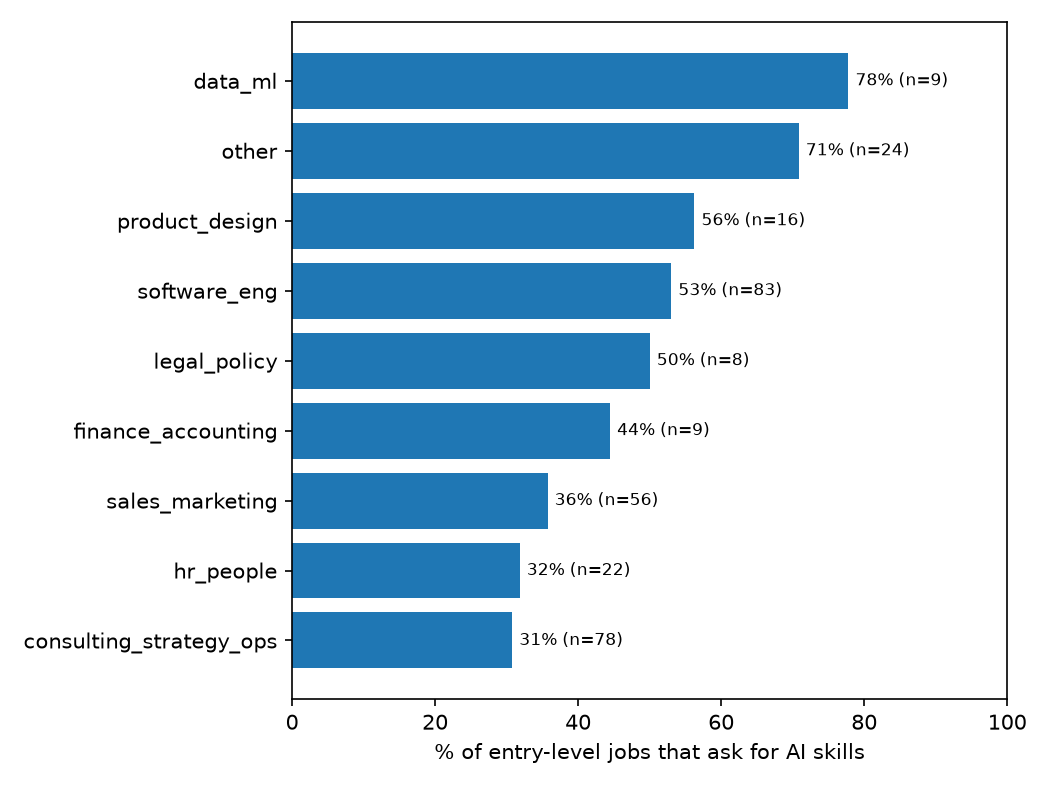

Data behind this chart, as committed beside it:
function, jobs, ask_for_ai, ask_for_ai_excl_ai_titled, use_ai_tools, build_ai, mention_ai_anywhere
software_eng, 83, 0.5301, 0.5185, 0.2651, 0.1687, 0.6747
consulting_strategy_ops, 78, 0.3077, 0.3077, 0.08974, 0.03846, 0.5
sales_marketing, 56, 0.3571, 0.3571, 0.25, 0.07143, 0.6786
other, 24, 0.7083, 0.7083, 0.625, 0.0, 0.8333
hr_people, 22, 0.3182, 0.3182, 0.1818, 0.04545, 0.6364
product_design, 16, 0.5625, 0.5625, 0.125, 0.25, 0.625
data_ml, 9, 0.7778, 0.6667, 0.1111, 0.5556, 0.7778
finance_accounting, 9, 0.4444, 0.4444, 0.2222, 0.2222, 0.8889
legal_policy, 8, 0.5, 0.4286, 0.125, 0.0, 1.0
